Run: headless pygame with SDL's dummy video driver; simulated clock (each Clock.tick advances the game by its frame time, no real sleeping); random seed 0; keys injected as events and as key.get_pressed() state; no mouse input.
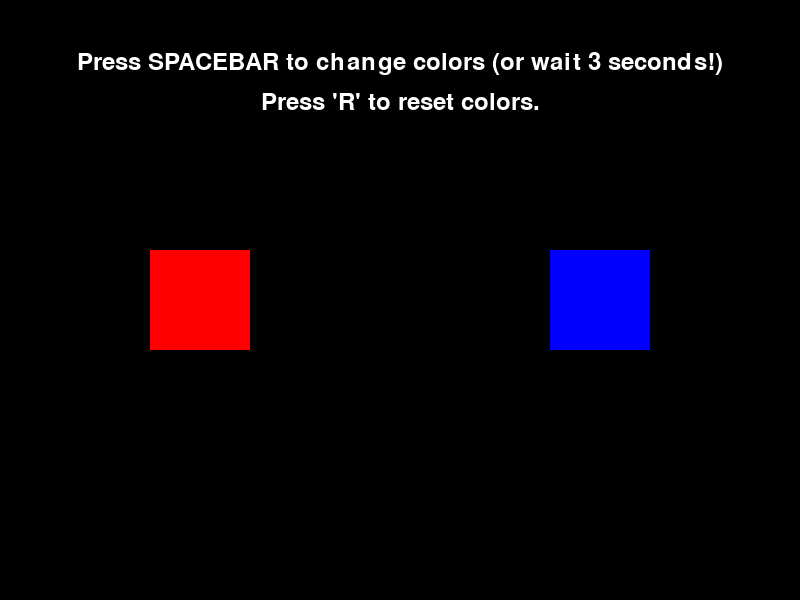
Frame 1 of 4 · flips 1–60 · no input
Frame 2 of 4 · flips 61–180 · tapped SPACE, RETURN · held RIGHT (→), D · screen unchanged from frame 1, image omitted
Frame 3 of 4 · flips 181–300 · held DOWN (↓), S · screen unchanged from frame 2, image omitted
Frame 4 of 4 · flips 301–420 · held LEFT (←), A, UP (↑), W · screen unchanged from frame 3, image omitted

The pygame program that drew these frames:

import pygame
import random
import sys

# --- Pygame Initialization and Constants ---
pygame.init()

# Define screen dimensions
SCREEN_WIDTH = 800
SCREEN_HEIGHT = 600
SCREEN_TITLE = "Sprites and Custom Events"

# Define colors
WHITE = (255, 255, 255)
BLACK = (0, 0, 0)
RED = (255, 0, 0)
BLUE = (0, 0, 255)

# Initialize the screen
screen = pygame.display.set_mode((SCREEN_WIDTH, SCREEN_HEIGHT))
pygame.display.set_caption(SCREEN_TITLE)

# Set up the game clock
clock = pygame.time.Clock()
FPS = 60

# --- Custom Event Definition ---
# Pygame reserves events 0 through USEREVENT. Custom events start after USEREVENT.
COLOR_CHANGE_EVENT = pygame.USEREVENT + 1

# Set a timer to automatically trigger the custom event every 3000 milliseconds (3 seconds)
pygame.time.set_timer(COLOR_CHANGE_EVENT, 3000)


# --- Sprite Class Definition ---
class SquareSprite(pygame.sprite.Sprite):
    """A simple square sprite that can change color."""
    def __init__(self, color, size, initial_pos):
        # Initialize the base class
        super().__init__()

        # Store the current and original color
        self.original_color = color
        self.color = color

        # Create a surface (image) for the sprite
        self.image = pygame.Surface([size, size])
        self.image.fill(self.color)

        # Get the rectangle object that bounds the image
        self.rect = self.image.get_rect()
        self.rect.topleft = initial_pos
        
        # Store the size for redrawing
        self.size = size

    def update_color(self, new_color):
        """Changes the sprite's color and updates its surface."""
        self.color = new_color
        self.image.fill(self.color)

    def reset_color(self):
        """Resets the sprite back to its original color."""
        self.color = self.original_color
        self.image.fill(self.color)


# --- Sprite Instantiation ---

# 1. Create Sprite 1 (Red, position 1)
sprite1 = SquareSprite(RED, 100, (150, 250))

# 2. Create Sprite 2 (Blue, position 2)
sprite2 = SquareSprite(BLUE, 100, (550, 250))

# Create a group to hold all sprites (makes drawing and updating easier)
all_sprites = pygame.sprite.Group()
all_sprites.add(sprite1)
all_sprites.add(sprite2)

# --- Utility Function for Color Change ---
def get_random_color():
    """Generates a random RGB color tuple."""
    return (random.randint(50, 255), random.randint(50, 255), random.randint(50, 255))


# --- Main Game Loop ---
running = True
print(f"Custom Event ID: {COLOR_CHANGE_EVENT}")
print("Press SPACEBAR to manually trigger the color change event.")

while running:
    # --- Event Handling ---
    for event in pygame.event.get():
        if event.type == pygame.QUIT:
            running = False
            
        # Check for the custom event
        if event.type == COLOR_CHANGE_EVENT:
            print("COLOR_CHANGE_EVENT triggered!")
            
            # Generate a new random color
            new_color = get_random_color()
            
            # Apply the new color to both sprites
            sprite1.update_color(new_color)
            sprite2.update_color(new_color)
            
        # Check for key presses to manually trigger the event
        if event.type == pygame.KEYDOWN:
            if event.key == pygame.K_SPACE:
                # Post the custom event to the event queue
                pygame.event.post(pygame.event.Event(COLOR_CHANGE_EVENT))
            
            if event.key == pygame.K_r:
                # Reset colors manually
                sprite1.reset_color()
                sprite2.reset_color()
                print("Colors reset to original.")

    # --- Drawing ---
    screen.fill(BLACK) # Clear the screen with black

    # Draw all sprites in the group
    all_sprites.draw(screen)

    # Display instructions
    font = pygame.font.Font(None, 36)
    text = font.render("Press SPACEBAR to change colors (or wait 3 seconds!)", True, WHITE)
    reset_text = font.render("Press 'R' to reset colors.", True, WHITE)
    screen.blit(text, (SCREEN_WIDTH // 2 - text.get_width() // 2, 50))
    screen.blit(reset_text, (SCREEN_WIDTH // 2 - reset_text.get_width() // 2, 90))

    # Update the display
    pygame.display.flip()

    # Cap the frame rate
    clock.tick(FPS)

# --- Cleanup ---
pygame.quit()
sys.exit()
